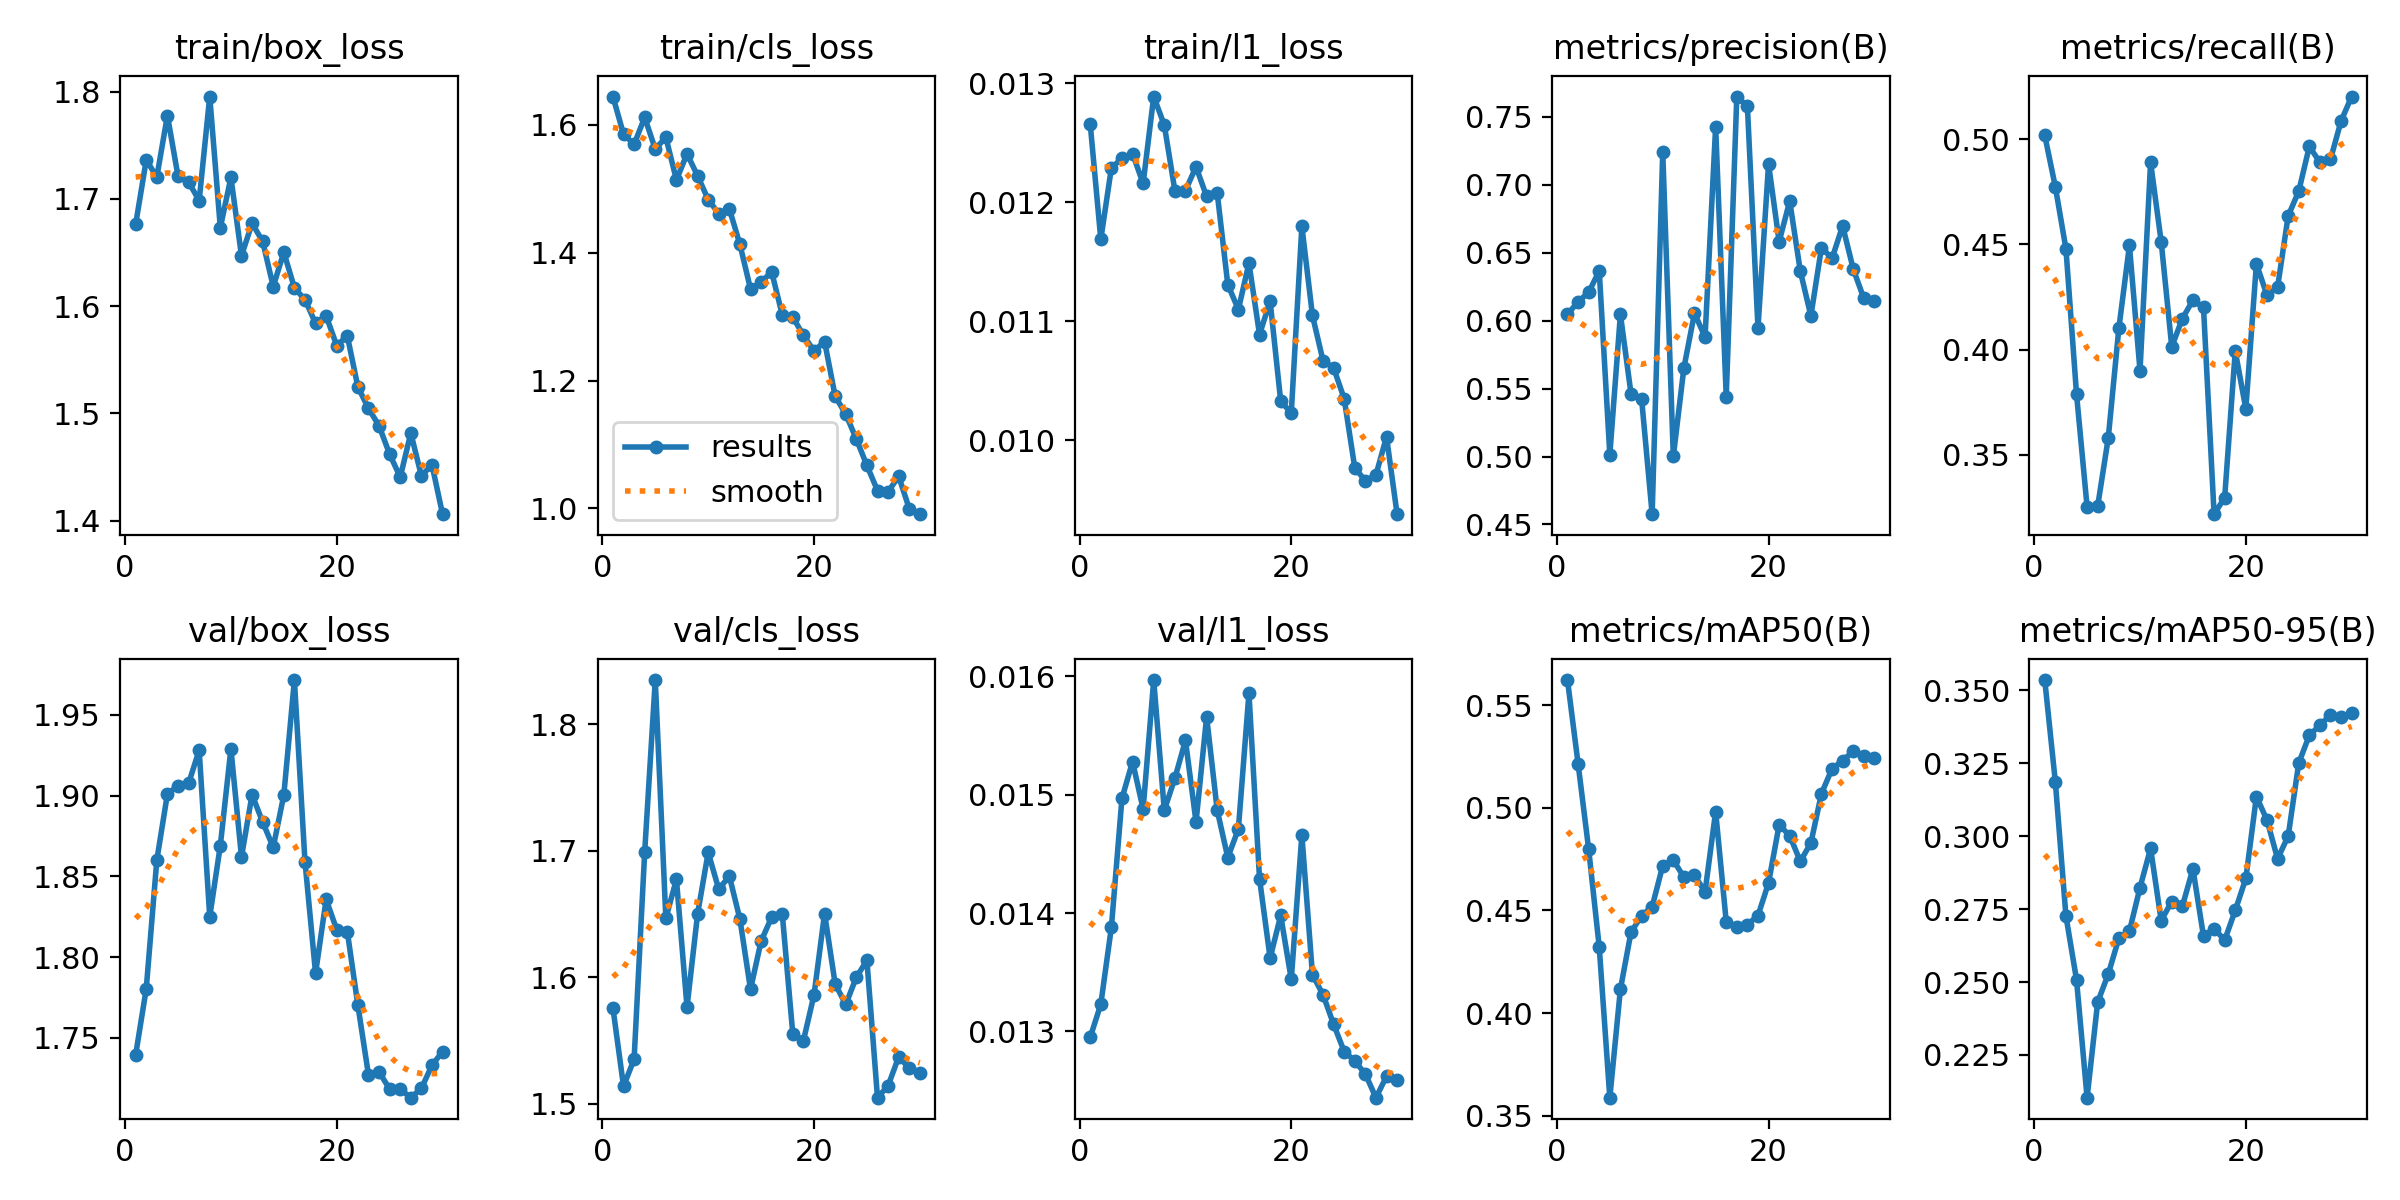

The table this chart was drawn from, first rows:
epoch, time, train/box_loss, train/cls_loss, train/l1_loss, metrics/precision(B), metrics/recall(B), metrics/mAP50(B), metrics/mAP50-95(B), val/box_loss, val/cls_loss, val/l1_loss, lr/pg0, lr/pg1, lr/pg2
1, 14.66, 1.676, 1.644, 0.01266, 0.6047, 0.5018, 0.5622, 0.3536, 1.74, 1.576, 0.01295, 0.0004023, 0.0004023, 0.0004023
2, 21.03, 1.736, 1.585, 0.01169, 0.6139, 0.4773, 0.5215, 0.3186, 1.78, 1.514, 0.01323, 0.0007919, 0.0007919, 0.0007919
3, 27.38, 1.721, 1.57, 0.01229, 0.6208, 0.448, 0.4798, 0.2727, 1.86, 1.535, 0.01388, 0.001154, 0.001154, 0.001154
4, 33.67, 1.778, 1.612, 0.01237, 0.6366, 0.379, 0.4322, 0.2508, 1.901, 1.699, 0.01497, 0.001126, 0.001126, 0.001126
5, 40.08, 1.721, 1.562, 0.01241, 0.5015, 0.3253, 0.3588, 0.2104, 1.906, 1.835, 0.01528, 0.001085, 0.001085, 0.001085
6, 46.71, 1.716, 1.581, 0.01216, 0.6046, 0.3257, 0.4116, 0.2431, 1.908, 1.647, 0.01488, 0.001044, 0.001044, 0.001044
7, 53.23, 1.698, 1.514, 0.01289, 0.5464, 0.3581, 0.4393, 0.2528, 1.928, 1.677, 0.01597, 0.001002, 0.001002, 0.001002
8, 59.69, 1.795, 1.555, 0.01265, 0.5427, 0.4102, 0.4475, 0.265, 1.825, 1.576, 0.01487, 0.0009612, 0.0009612, 0.0009612
9, 66.39, 1.673, 1.52, 0.0121, 0.4576, 0.4495, 0.4518, 0.2675, 1.869, 1.65, 0.01514, 0.00092, 0.00092, 0.00092
10, 72.92, 1.72, 1.483, 0.0121, 0.7242, 0.3901, 0.4717, 0.2824, 1.929, 1.699, 0.01546, 0.0008787, 0.0008787, 0.0008787
11, 79.57, 1.647, 1.461, 0.0123, 0.5001, 0.489, 0.4745, 0.2958, 1.862, 1.67, 0.01477, 0.0008375, 0.0008375, 0.0008375
12, 86.19, 1.677, 1.469, 0.01205, 0.5652, 0.4514, 0.4662, 0.2711, 1.901, 1.68, 0.01566, 0.0007962, 0.0007962, 0.0007962
13, 93.79, 1.66, 1.413, 0.01208, 0.6055, 0.4014, 0.4671, 0.2776, 1.884, 1.646, 0.01487, 0.000755, 0.000755, 0.000755
14, 100.4, 1.618, 1.343, 0.01131, 0.5879, 0.4148, 0.4591, 0.276, 1.868, 1.59, 0.01447, 0.0007137, 0.0007137, 0.0007137
15, 107.4, 1.65, 1.354, 0.0111, 0.7428, 0.4235, 0.4981, 0.2888, 1.9, 1.629, 0.01471, 0.0006725, 0.0006725, 0.0006725
16, 114.1, 1.617, 1.37, 0.01149, 0.544, 0.4201, 0.4445, 0.2657, 1.972, 1.648, 0.01586, 0.0006312, 0.0006312, 0.0006312
17, 120.6, 1.606, 1.303, 0.01089, 0.7649, 0.3219, 0.4422, 0.2683, 1.859, 1.65, 0.01429, 0.00059, 0.00059, 0.00059
18, 127.1, 1.584, 1.299, 0.01117, 0.7578, 0.3297, 0.4431, 0.2644, 1.79, 1.555, 0.01362, 0.0005487, 0.0005487, 0.0005487
19, 133.9, 1.591, 1.271, 0.01033, 0.5946, 0.3994, 0.4475, 0.2746, 1.836, 1.55, 0.01398, 0.0005075, 0.0005075, 0.0005075
20, 140.6, 1.563, 1.246, 0.01023, 0.7152, 0.3719, 0.4634, 0.2855, 1.817, 1.586, 0.01344, 0.0004662, 0.0004662, 0.0004662
21, 148.5, 1.572, 1.261, 0.0118, 0.6581, 0.4409, 0.4916, 0.3136, 1.816, 1.65, 0.01466, 0.000425, 0.000425, 0.000425
22, 154.5, 1.525, 1.175, 0.01105, 0.6879, 0.4259, 0.4864, 0.3055, 1.77, 1.595, 0.01348, 0.0003837, 0.0003837, 0.0003837
23, 160.6, 1.505, 1.147, 0.01067, 0.6365, 0.4296, 0.4739, 0.2923, 1.727, 1.578, 0.01331, 0.0003425, 0.0003425, 0.0003425
24, 167.1, 1.488, 1.108, 0.01061, 0.6035, 0.4636, 0.4828, 0.3, 1.729, 1.6, 0.01306, 0.0003012, 0.0003012, 0.0003012
25, 173.1, 1.462, 1.067, 0.01035, 0.6537, 0.4753, 0.5069, 0.3251, 1.718, 1.613, 0.01283, 0.00026, 0.00026, 0.00026
26, 179.4, 1.441, 1.028, 0.00977, 0.6458, 0.4965, 0.519, 0.3346, 1.718, 1.505, 0.01275, 0.0002188, 0.0002188, 0.0002188
27, 185.6, 1.482, 1.026, 0.00966, 0.6697, 0.489, 0.523, 0.3381, 1.713, 1.514, 0.01264, 0.0001775, 0.0001775, 0.0001775
28, 191.8, 1.442, 1.05, 0.00971, 0.638, 0.4904, 0.5274, 0.3417, 1.719, 1.537, 0.01244, 0.0001363, 0.0001363, 0.0001363
29, 198, 1.452, 0.9996, 0.01003, 0.6164, 0.5087, 0.5252, 0.3411, 1.733, 1.528, 0.01262, 9.5e-05, 9.5e-05, 9.5e-05
30, 204.3, 1.406, 0.9909, 0.00938, 0.6145, 0.5203, 0.524, 0.3422, 1.741, 1.524, 0.01259, 5.375e-05, 5.375e-05, 5.375e-05
